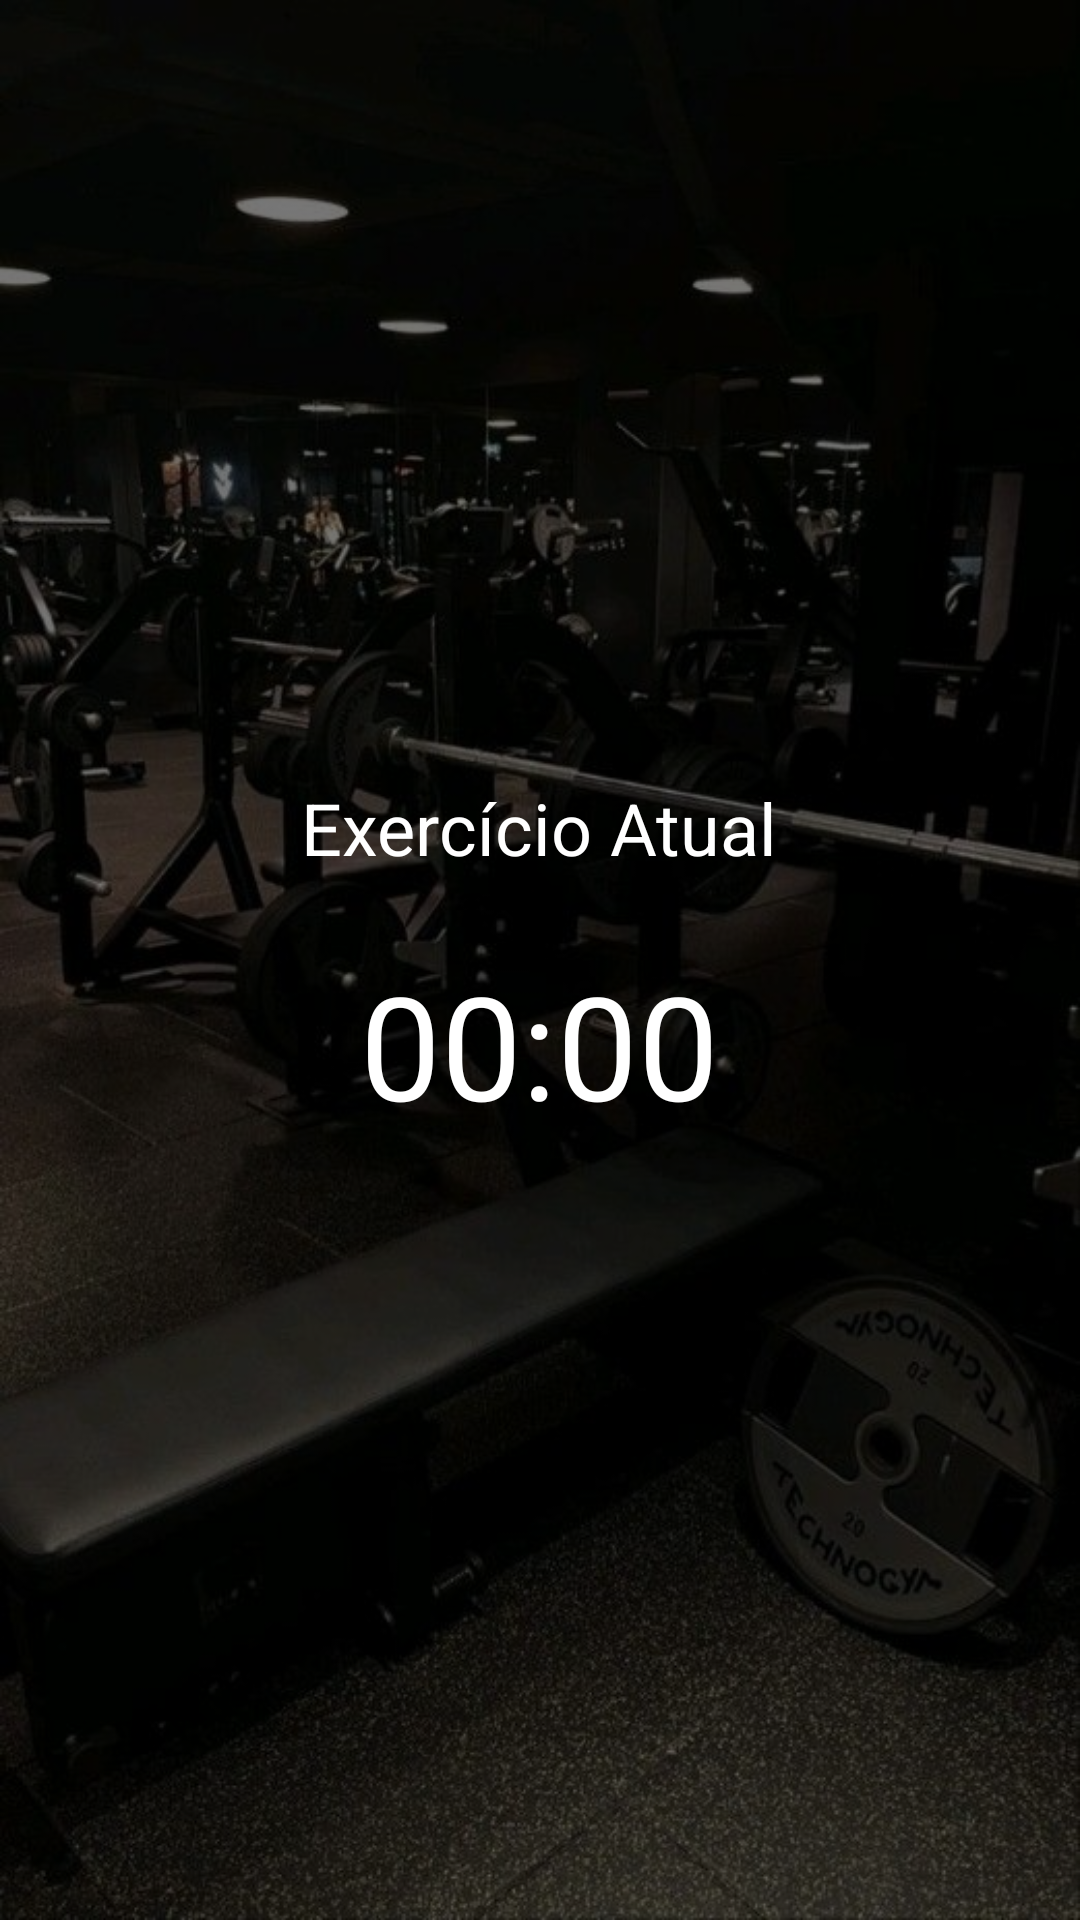

Produce the Android XML layout that renders to this screen, including the resource entries it uses.
<!-- AndroidManifest.xml: application theme Theme.AC2_Treino -->
<!-- res/layout/activity_treino.xml -->
<?xml version="1.0" encoding="utf-8"?>

<androidx.constraintlayout.widget.ConstraintLayout
    xmlns:android="http://schemas.android.com/apk/res/android"
    xmlns:app="http://schemas.android.com/apk/res-auto"
    xmlns:tools="http://schemas.android.com/tools"
    android:layout_width="match_parent"
    android:layout_height="match_parent"
    tools:context=".TreinoActivity">

    <ImageView
        android:id="@+id/imageViewBackground"
        android:layout_width="match_parent"
        android:layout_height="match_parent"
        android:scaleType="centerCrop"
        android:src="@drawable/academia_ac2" />

    <View
        android:layout_width="match_parent"
        android:layout_height="match_parent"
        android:background="#88000000" />

    <LinearLayout
        android:orientation="vertical"
        android:gravity="center"
        android:layout_width="match_parent"
        android:layout_height="match_parent"
        android:padding="24dp">

        <TextView
            android:id="@+id/tvNomeExercicioAtual"
            android:text="Exercício Atual"
            android:textColor="@color/white"
            android:textSize="24sp"
            android:layout_width="wrap_content"
            android:layout_height="wrap_content"/>

        <TextView
            android:id="@+id/tvContador"
            android:text="00:00"
            android:textColor="@color/white"
            android:textSize="48sp"
            android:layout_marginTop="24dp"
            android:layout_width="wrap_content"
            android:layout_height="wrap_content"/>

    </LinearLayout>

</androidx.constraintlayout.widget.ConstraintLayout>
<!-- resources referenced by this layout -->
<resources>
  <!-- drawable academia_ac2: jpg bitmap (drawable, 71929 bytes) -->
  <style name="Theme.AC2_Treino" parent="Base.Theme.AC2_Treino" />
  <style name="Base.Theme.AC2_Treino" parent="Theme.Material3.DayNight.NoActionBar">
          
          
      </style>
  <!-- not gathered from this repository: default colours our renderer supplied (Android Studio template values) -->
  <color name="white">#FFFFFFFF</color>
</resources>
